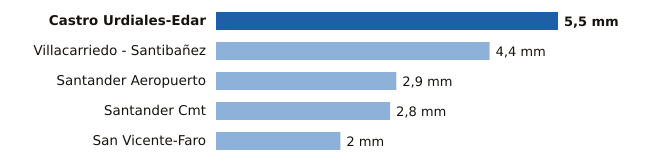

Values plotted in this chart, from the file beside it:
estacion, provincia, mm
Castro Urdiales-Edar, Cantabria, 5.5
Villacarriedo - Santibañez, Cantabria, 4.4
Santander Aeropuerto, Cantabria, 2.9
Santander Cmt, Cantabria, 2.8
San Vicente-Faro, Cantabria, 2.0
